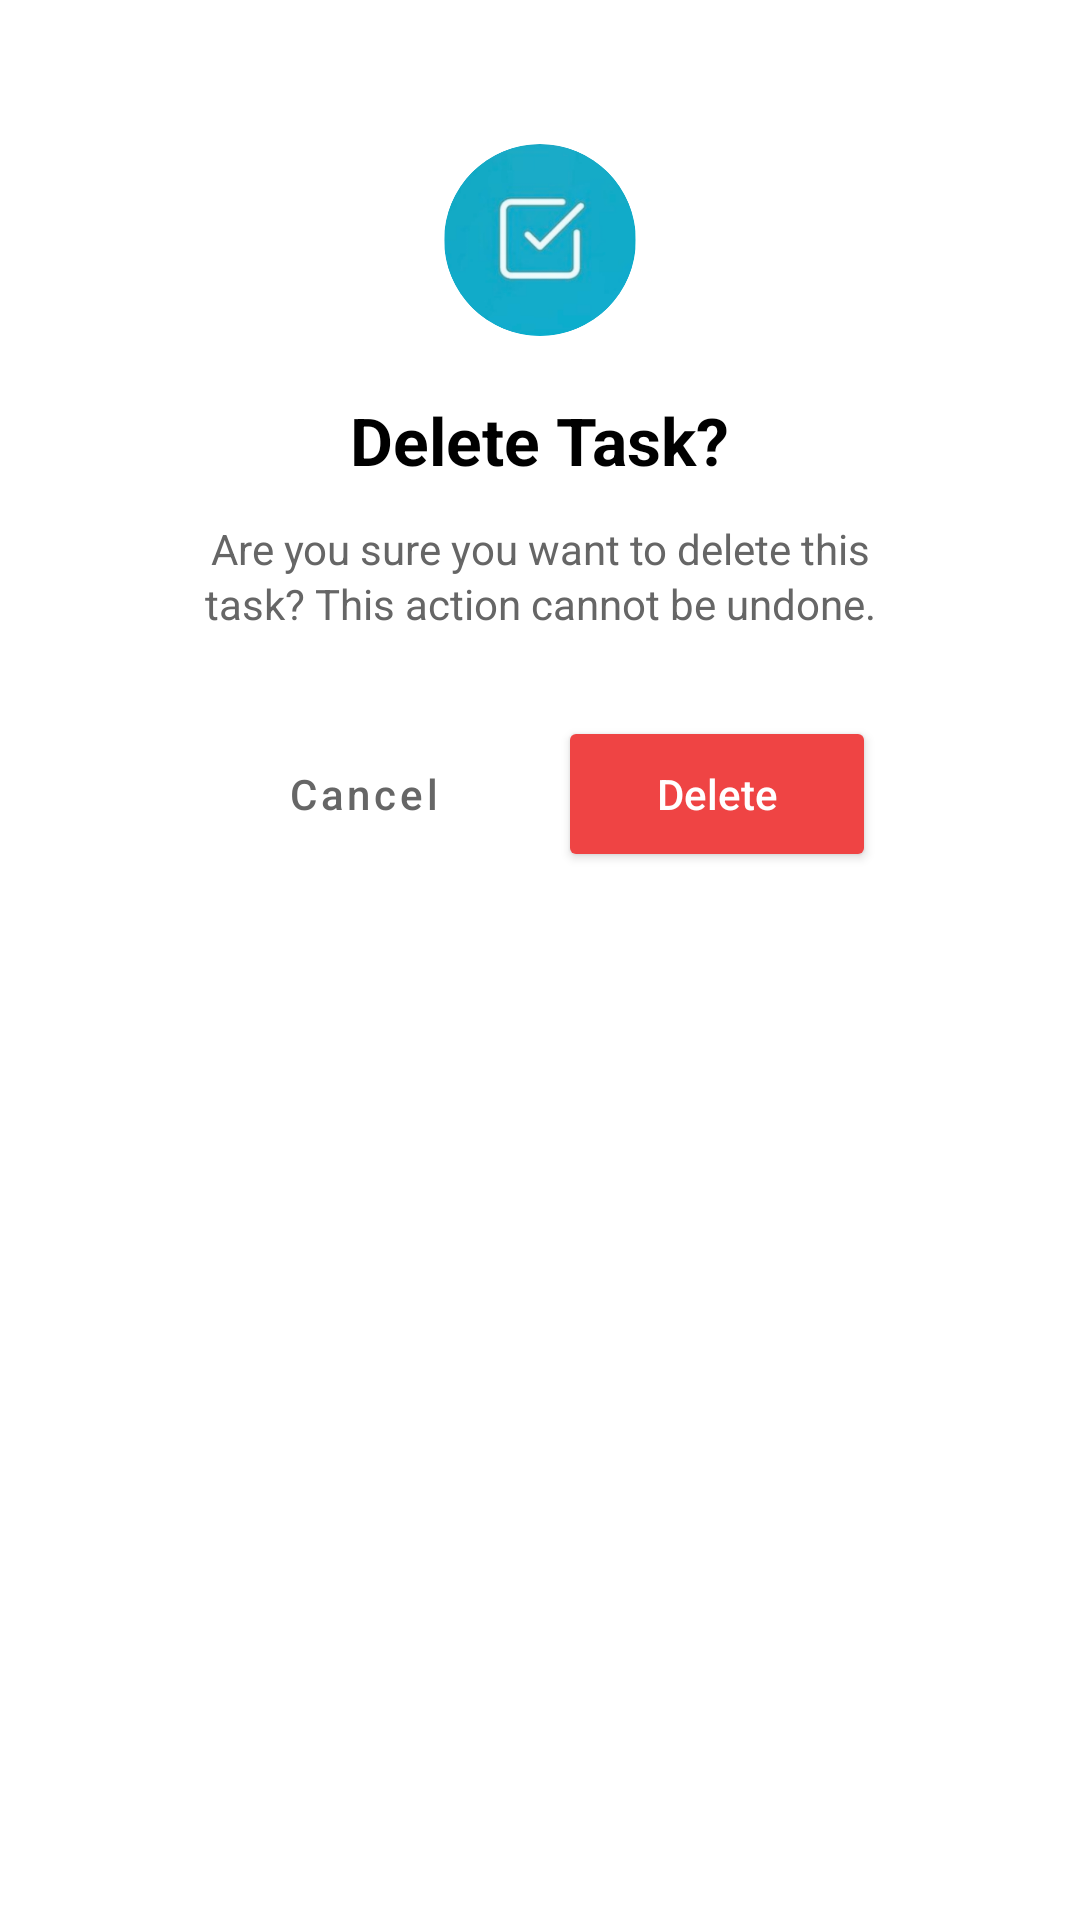

The Android layout XML behind this screen, and the referenced resources:
<!-- AndroidManifest.xml: application theme Theme.TaskManagementApp -->
<!-- res/layout/dialog_delete_confirmation.xml -->
<?xml version="1.0" encoding="utf-8"?>
<FrameLayout xmlns:android="http://schemas.android.com/apk/res/android"
    xmlns:app="http://schemas.android.com/apk/res-auto"
    android:layout_width="match_parent"
    android:layout_height="wrap_content"
    android:paddingHorizontal="40dp"
    android:paddingVertical="20dp">

    <com.google.android.material.card.MaterialCardView
        android:layout_width="match_parent"
        android:layout_height="wrap_content"
        app:cardCornerRadius="28dp"
        app:cardElevation="0dp"
        app:cardBackgroundColor="@color/nav_background"
        app:strokeColor="@color/popup_border"
        app:strokeWidth="1.5dp">

        <LinearLayout
            android:layout_width="match_parent"
            android:layout_height="wrap_content"
            android:gravity="center"
            android:orientation="vertical"
            android:padding="28dp">

            <androidx.cardview.widget.CardView
                android:layout_width="64dp"
                android:layout_height="64dp"
                app:cardCornerRadius="32dp"
                app:cardElevation="0dp"
                app:cardBackgroundColor="@android:color/transparent">
                <ImageView
                    android:layout_width="match_parent"
                    android:layout_height="match_parent"
                    android:src="@drawable/app_logo_circle"
                    android:scaleType="centerCrop" />
            </androidx.cardview.widget.CardView>

            <TextView
                android:id="@+id/dialogTitle"
                android:layout_width="wrap_content"
                android:layout_height="wrap_content"
                android:layout_marginTop="20dp"
                android:text="Delete Task?"
                android:textColor="@color/text_primary"
                android:textSize="22sp"
                android:textStyle="bold" />

            <TextView
                android:id="@+id/dialogMessage"
                android:layout_width="match_parent"
                android:layout_height="wrap_content"
                android:layout_marginTop="12dp"
                android:gravity="center"
                android:text="Are you sure you want to delete this task? This action cannot be undone."
                android:textColor="@color/text_muted"
                android:textSize="14sp"
                android:lineSpacingExtra="2dp" />

            <LinearLayout
                android:layout_width="match_parent"
                android:layout_height="wrap_content"
                android:layout_marginTop="28dp"
                android:orientation="horizontal">

                <Button
                    android:id="@+id/btnCancel"
                    style="@style/Widget.MaterialComponents.Button.OutlinedButton"
                    android:layout_width="0dp"
                    android:layout_height="52dp"
                    android:layout_weight="1"
                    android:text="Cancel"
                    android:textAllCaps="false"
                    android:textColor="@color/text_muted"
                    app:strokeColor="@color/divider_color"
                    app:strokeWidth="1.5dp"
                    app:cornerRadius="26dp"
                    android:layout_marginEnd="12dp" />

                <Button
                    android:id="@+id/btnDelete"
                    android:layout_width="0dp"
                    android:layout_height="52dp"
                    android:layout_weight="1"
                    android:backgroundTint="#EF4444"
                    android:text="Delete"
                    android:textAllCaps="false"
                    android:textColor="@color/white"
                    app:cornerRadius="26dp" />
            </LinearLayout>
        </LinearLayout>
    </com.google.android.material.card.MaterialCardView>
</FrameLayout>
<!-- resources referenced by this layout -->
<resources>
  <color name="divider_color">#F0F2F5</color>
  <color name="nav_background">#FFFFFF</color>
  <color name="popup_border">@android:color/transparent</color>
  <color name="text_muted">#666666</color>
  <color name="text_primary">#000000</color>
  <color name="white">#FFFFFFFF</color>
  <!-- drawable app_logo_circle: png bitmap (drawable, 79382 bytes) -->
  <style name="Theme.TaskManagementApp" parent="Base.Theme.TaskManagementApp">
          <item name="editTextColor">@color/text_primary</item>
      </style>
  <style name="Base.Theme.TaskManagementApp" parent="Theme.Material3.DayNight.NoActionBar">
          <item name="colorContainer">@android:color/transparent</item>
          <item name="android:statusBarColor">@color/white</item>
          <item name="android:windowLightStatusBar">true</item>
          <item name="colorPrimary">@color/nav_selected</item>
          <item name="colorPrimaryVariant">@color/nav_selected</item>
          <item name="colorOnPrimary">@color/white</item>
          <item name="colorSecondary">@color/nav_selected</item>
          <item name="colorSecondaryVariant">@color/nav_selected</item>
          <item name="colorOnSecondary">@color/white</item>
          <item name="android:colorBackground">@color/white</item>
          <item name="colorAccent">@color/nav_selected</item>
          <item name="colorControlActivated">@color/nav_selected</item>
      </style>
  <color name="nav_selected">#007FA3</color>
</resources>
